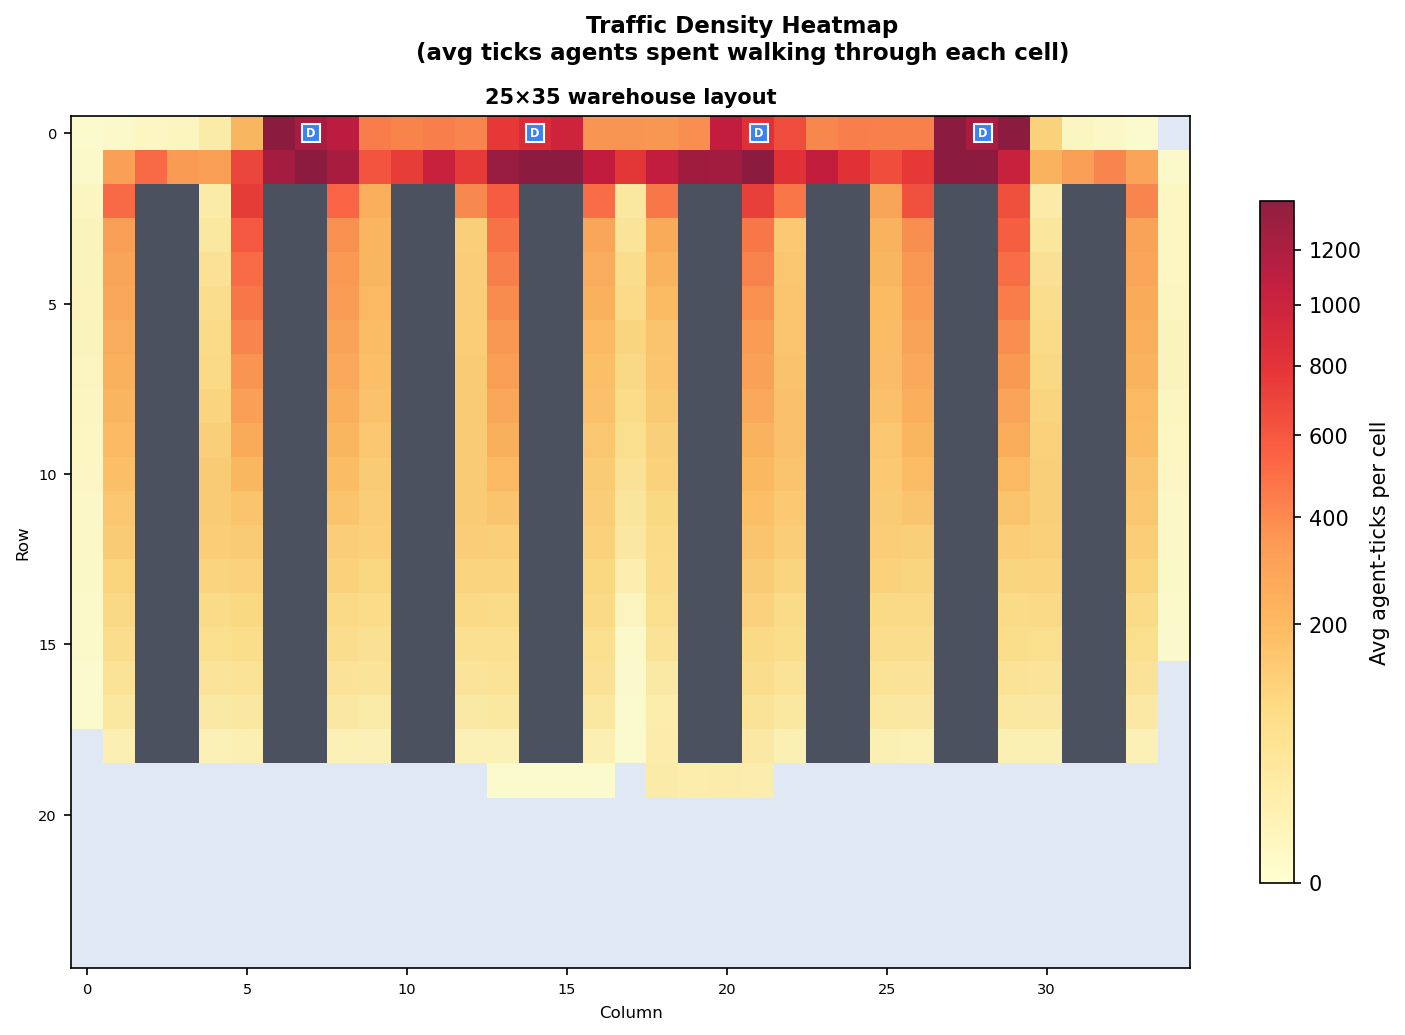

The table this chart was drawn from, first rows:
row, col, avg_count
0, 0, 0.3
0, 1, 0.8
0, 2, 3.3
0, 3, 4.5
0, 4, 22.1
0, 5, 202.5
0, 6, 2213
0, 7, 1196
0, 8, 1093
0, 9, 437.5
0, 10, 414.9
0, 11, 433.3
0, 12, 404.2
0, 13, 742.6
0, 14, 863.1
0, 15, 944.6
0, 16, 356.0
0, 17, 357.8
0, 18, 349.6
0, 19, 375.7
0, 20, 1046
0, 21, 822.4
0, 22, 643.4
0, 23, 403.3
0, 24, 428.2
0, 25, 421.7
0, 26, 425.4
0, 27, 1858
0, 28, 1195
0, 29, 1399
0, 30, 107.7
0, 31, 3.9
0, 32, 1.4
0, 33, 0.2
1, 0, 0.6
1, 1, 303.2
1, 2, 506.0
1, 3, 326.4
1, 4, 313.7
1, 5, 672.1
1, 6, 1231
1, 7, 2682
1, 8, 1203
1, 9, 605.3
1, 10, 723.5
1, 11, 993.0
1, 12, 734.4
1, 13, 1307
1, 14, 1836
1, 15, 1406
1, 16, 1058
1, 17, 769.4
1, 18, 1052
1, 19, 1250
1, 20, 1238
1, 21, 2189
1, 22, 792.0
1, 23, 1038
1, 24, 791.1
1, 25, 629.1
... 336 more rows
